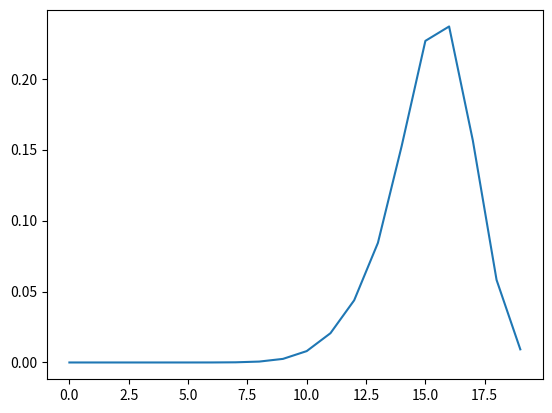

Here is the Python script that generated this plot:
from collections import Counter
import numpy as np
import matplotlib.pyplot as plt


def next_pos(x, u):
  """ Using bayes rule, calculate next position, probability
  Args:
      x (int): position
      u (int): action space {-1: move_left, 1:move_right}
  Returns:
      [(next_x, prob)]
  """
  # move right
  if u == 1:
    if x == 19:
      return [(x, 1)]
    elif x == 18:
      return [(x, 0.25), (x + 1, 0.75)]
    else:
      return [(x, 0.25), (x + 1, 0.5), (x + 2, 0.25)]
  # move left
  else:
    if x == 0:
      return [(x, 1)]
    elif x == 1:
      return [(x, 0.25), (x - 1, 0.75)]
    else:
      return [(x, 0.25), (x - 1, 0.5), (x - 2, 0.25)]


def update_bel(bel, u):
  """
  """
  new_bel = np.zeros_like(bel)

  for i in range(20):
    for new_x, prob in next_pos(i, u):
      new_bel[new_x] += bel[i] * prob

  return new_bel


bel = np.hstack((np.zeros(10), 1, np.zeros(9)))
for u in [1, 1, 1, 1, 1, 1, 1, 1, 1, -1, -1, -1]:
  bel = update_bel(bel, u)

print(bel)
plt.plot(bel)
plt.show()
